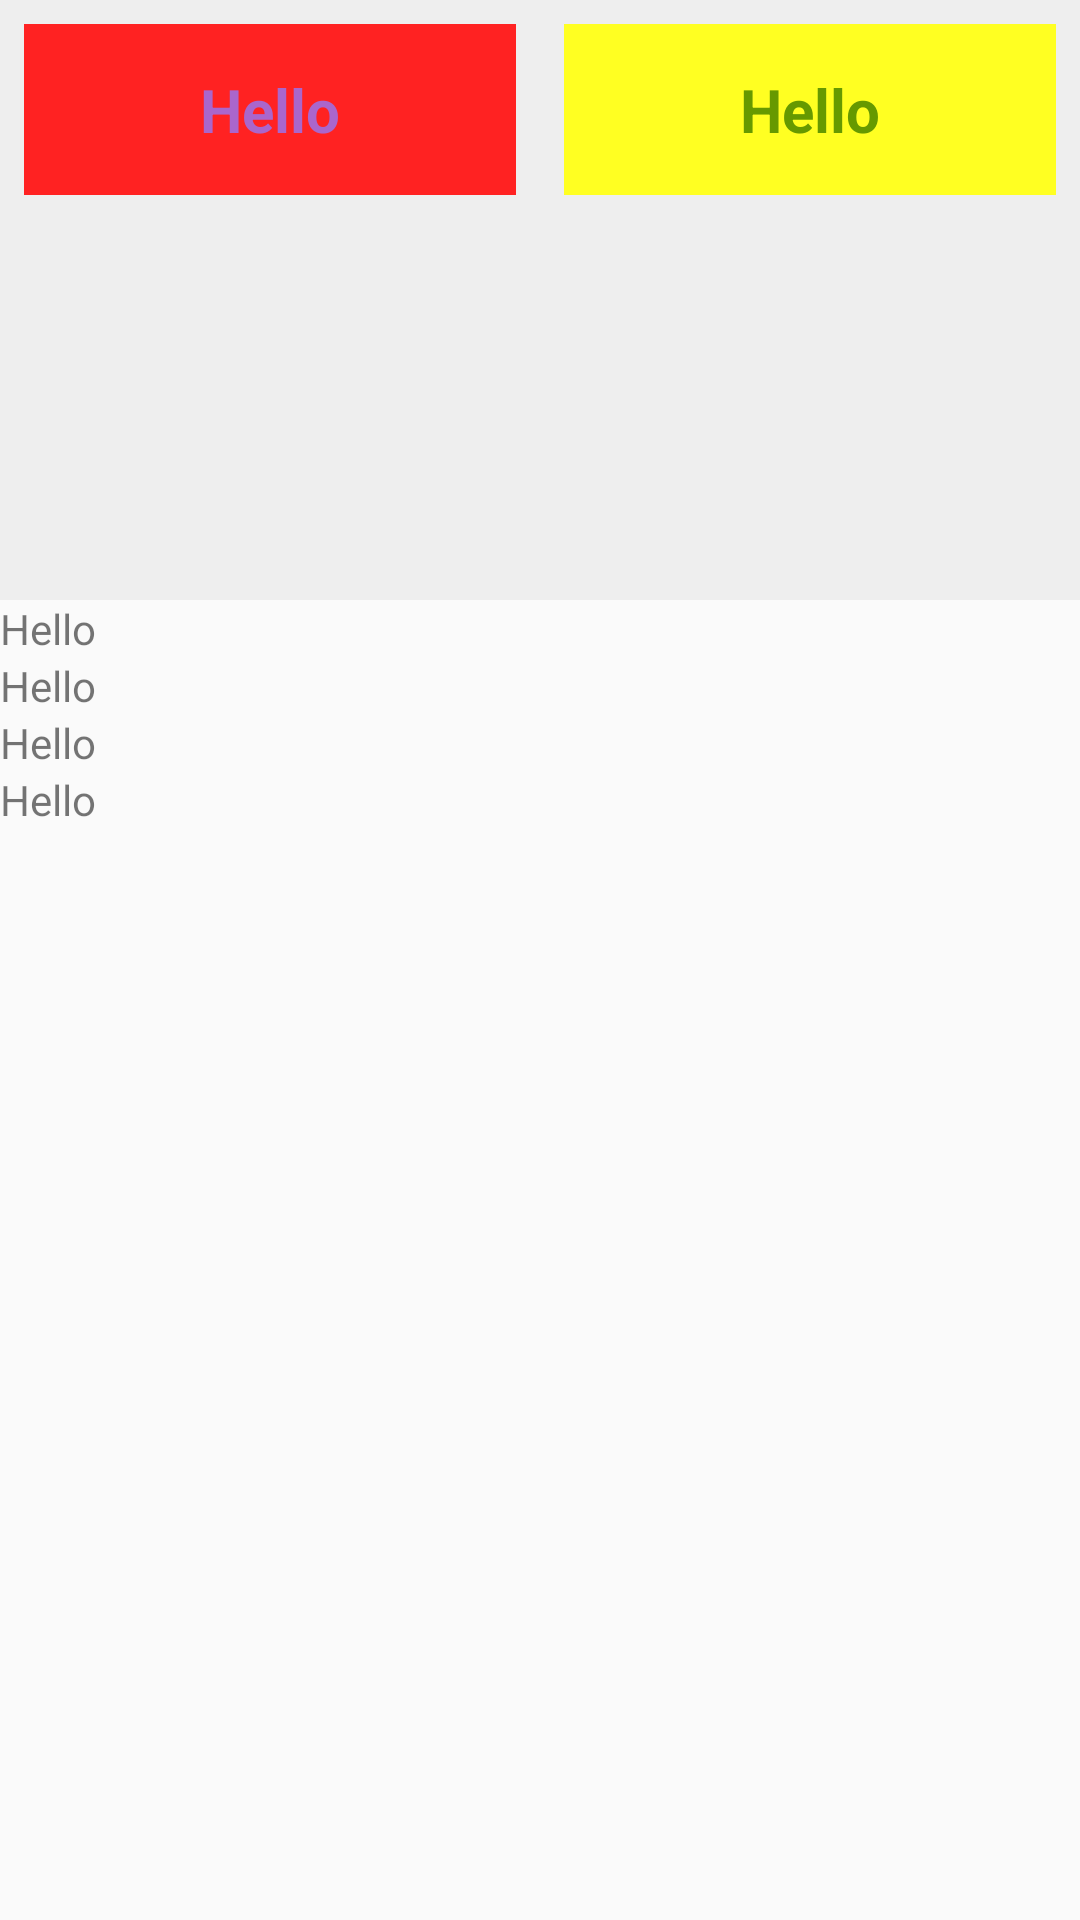

This screen was rendered from an Android layout file. Write that file and the resources it references.
<!-- AndroidManifest.xml: application theme Theme.SunWay -->
<!-- res/layout/activity_login.xml -->
<?xml version="1.0" encoding="utf-8"?>
<LinearLayout xmlns:android="http://schemas.android.com/apk/res/android"
    xmlns:app="http://schemas.android.com/apk/res-auto"
    xmlns:tools="http://schemas.android.com/tools"
    android:layout_width="match_parent"
    android:layout_height="match_parent"
    android:orientation="vertical"
    tools:context=".LoginActivity">


    <LinearLayout
        android:layout_width="match_parent"
        android:layout_height="200dp"
        android:background="#eee"
        android:weightSum="2">

        <TextView
            android:layout_width="200dp"
            android:layout_height="wrap_content"
            android:layout_margin="8dp"
            android:layout_weight="1"
            android:background="#ff22"
            android:gravity="center"
            android:padding="15dp"
            android:text="Hello"
            android:textColor="@android:color/holo_purple"
            android:textSize="20sp"
            android:textStyle="bold" />

        <TextView
            android:layout_width="200dp"
            android:layout_height="wrap_content"
            android:layout_margin="8dp"
            android:layout_weight="1"
            android:background="#fff2"
            android:gravity="center"
            android:padding="15dp"
            android:text="Hello"
            android:textColor="@android:color/holo_green_dark"
            android:textSize="20sp"
            android:textStyle="bold" />

    </LinearLayout>

    <TextView
        android:layout_width="200dp"
        android:layout_height="wrap_content"
        android:text="Hello"/>
 <TextView
        android:layout_width="200dp"
        android:layout_height="wrap_content"
        android:text="Hello"/>
 <TextView
        android:layout_width="200dp"
        android:layout_height="wrap_content"
        android:text="Hello"/>
 <TextView
        android:layout_width="200dp"
        android:layout_height="wrap_content"
        android:text="Hello"/>

  

</LinearLayout>
<!-- resources referenced by this layout -->
<resources>
  <color name="white">#FFFFFFFF</color>
  <!-- drawable btn_style_rect (drawable) -->
  <?xml version="1.0" encoding="utf-8"?>
  <shape android:shape="rectangle" xmlns:android="http://schemas.android.com/apk/res/android">
      <corners android:radius="@dimen/_5mdp"/>
      <solid android:color="#BF816D"/>
      <stroke android:color="#C58977"
          android:width="@dimen/_1mdp"/>
  </shape>
  <style name="Theme.SunWay" parent="Theme.AppCompat.Light.DarkActionBar">
          
          <item name="colorPrimary">@color/theme_color</item>
          <item name="colorPrimaryVariant">@color/theme_color</item>
          <item name="colorOnPrimary">@color/white</item>
          
          <item name="colorSecondary">@color/teal_200</item>
          <item name="colorSecondaryVariant">@color/teal_700</item>
          <item name="colorOnSecondary">@color/black</item>
          
          <item name="android:statusBarColor" tools:targetApi="l">?attr/colorPrimaryVariant</item>
          
      </style>
  <color name="theme_color">#009688</color>
  <color name="teal_200">#FF03DAC5</color>
  <color name="teal_700">#FF018786</color>
  <color name="black">#FF000000</color>
</resources>
